Run: headless pygame with SDL's dummy video driver; simulated clock (each Clock.tick advances the game by its frame time, no real sleeping); random seed 0; keys injected as events and as key.get_pressed() state; mouse plan: one left click at the window centre at the start of phase 2, then a move to the lower-right quarter at the start of phase 3.
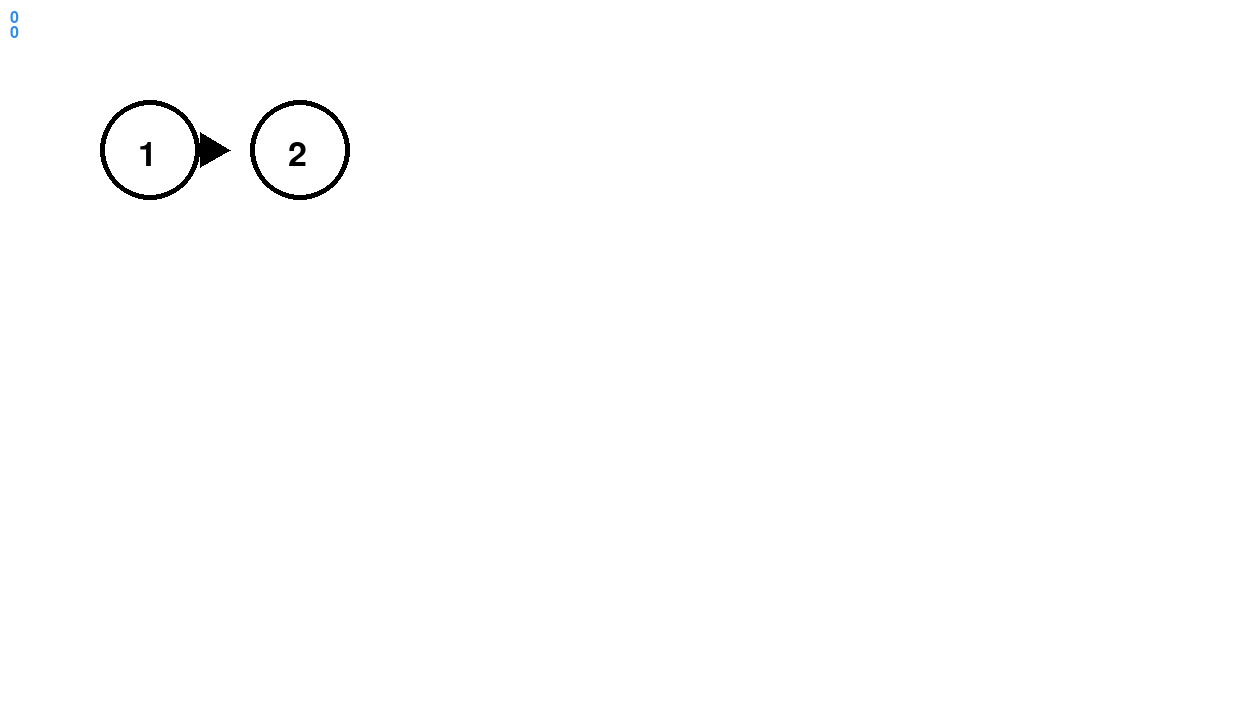
Frame 1 of 4 · flips 1–60 · no input
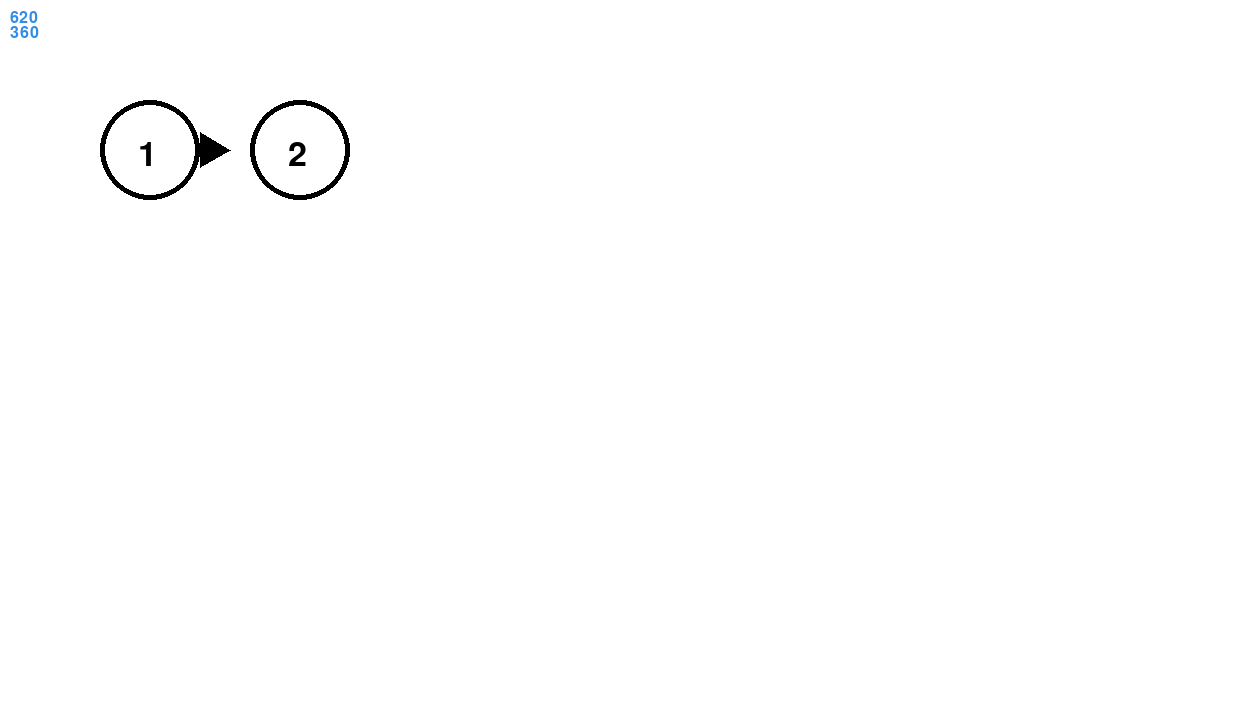
Frame 2 of 4 · flips 61–180 · clicked the window centre · tapped SPACE, RETURN · held RIGHT (→), D
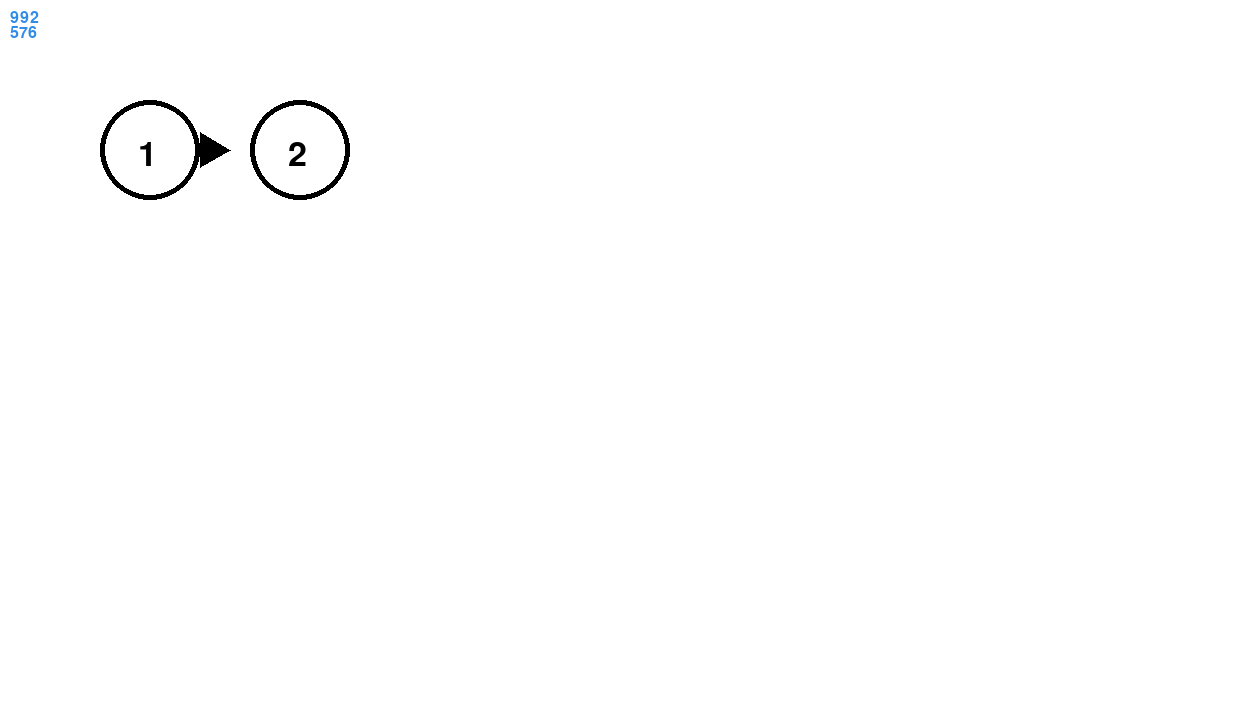
Frame 3 of 4 · flips 181–300 · moved the mouse to the lower-right quarter · held DOWN (↓), S
Frame 4 of 4 · flips 301–420 · held LEFT (←), A, UP (↑), W · screen unchanged from frame 3, image omitted

The pygame program that drew these frames:

import math
import os
import pygame

class Node():
    def __init__(self,name,x = 0,y = 0,isEntry = False,isOutput = False):
        self.connection = []
        self.isEntry = isEntry
        self.isOutput = isOutput
        self.position = (x,y)
        self.name_position = (x-12,y-12)
        self.name = name
        self.name_render = font.render(name,25,(0,0,0))

    def display(self):
        pygame.draw.circle(screen,(0,0,0),self.position,50,5)
        screen.blit(self.name_render,self.name_position)

    def move(self,x,y):
        self.position = (x,y)

class Automaton():
    def __init__(self,states = []):
        self.states = states
        self.isDet = False
        self.isStandard = False

    def display(self):
        for state in self.states:
            state.display()

def draw_arrow(screen, color, start, end, width = 2):
    pygame.draw.line(screen,color,start,end,width)
    rotation = math.degrees(math.atan2(start[1]-end[1], end[0]-start[0]))+90
    pygame.draw.polygon(screen, color, ((end[0]+20*math.sin(math.radians(rotation)), end[1]+20*math.cos(math.radians(rotation))), (end[0]+20*math.sin(math.radians(rotation-120)), end[1]+20*math.cos(math.radians(rotation-120))), (end[0]+20*math.sin(math.radians(rotation+120)), end[1]+20*math.cos(math.radians(rotation+120)))))

pygame.init()

screenx = 1240
screeny = 720
screen = pygame.display.set_mode((screenx,screeny))
font_text=pygame.font.Font(None, 24)
font=pygame.font.Font(None, 50)

test = Node('1',150,150,True)
test2 = Node('2',300,150,True)
test3 = Node('3',150,300,False,True)

auto = Automaton([test,test2])

a = True

textx = font_text.render('0',3,(49,140,231))
texty = font_text.render('0',3,(49,140,231))


while a:
    screen.fill(color = (255,255,255))
    keys = pygame.key.get_pressed()
    mousepress = pygame.mouse.get_pressed()
    mousedelta = pygame.mouse.get_rel()
    mousepos = pygame.mouse.get_pos()
    textx = font_text.render(str(mousepos[0]),3,(49,140,231))
    texty = font_text.render(str(mousepos[1]),3,(49,140,231))
    screen.blit(textx, (10, 10))
    screen.blit(texty, (10, 25))
    for event in pygame.event.get():
            if event.type==pygame.QUIT:
                pygame.quit()
    draw_arrow(screen, (0,0,0),(200,150),(210,150),5)
    auto.display()
    pygame.display.update()
